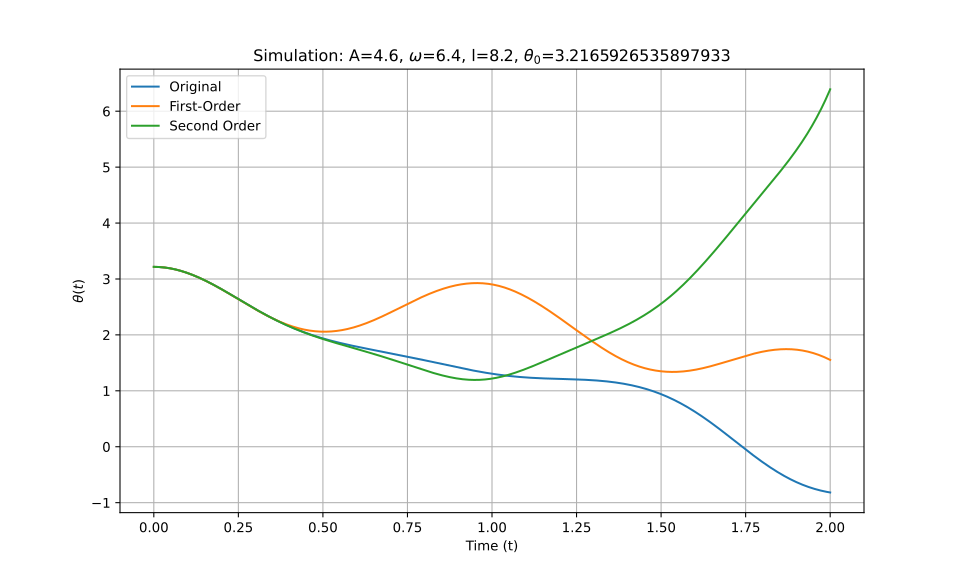

The table this chart was drawn from, first rows:
t_eval, Equation_1, Equation_2, Equation_3
0.0, 3.217, 3.217, 3.217
0.002002, 3.217, 3.217, 3.217
0.004004, 3.216, 3.216, 3.216
0.006006, 3.216, 3.216, 3.216
0.008008, 3.216, 3.216, 3.216
0.01001, 3.215, 3.215, 3.215
0.01201, 3.215, 3.215, 3.215
0.01401, 3.214, 3.214, 3.214
0.01602, 3.214, 3.214, 3.214
0.01802, 3.213, 3.213, 3.213
0.02002, 3.212, 3.212, 3.212
0.02202, 3.211, 3.211, 3.211
0.02402, 3.21, 3.21, 3.21
0.02603, 3.209, 3.209, 3.209
0.02803, 3.208, 3.208, 3.208
0.03003, 3.206, 3.206, 3.206
0.03203, 3.205, 3.205, 3.205
0.03403, 3.203, 3.203, 3.203
0.03604, 3.202, 3.202, 3.202
0.03804, 3.2, 3.2, 3.2
0.04004, 3.198, 3.198, 3.198
0.04204, 3.197, 3.196, 3.197
0.04404, 3.195, 3.195, 3.195
0.04605, 3.193, 3.192, 3.193
0.04805, 3.19, 3.19, 3.19
0.05005, 3.188, 3.188, 3.188
0.05205, 3.186, 3.186, 3.186
0.05405, 3.184, 3.183, 3.184
0.05606, 3.181, 3.181, 3.181
0.05806, 3.179, 3.178, 3.179
0.06006, 3.176, 3.176, 3.176
0.06206, 3.173, 3.173, 3.173
0.06406, 3.17, 3.17, 3.17
0.06607, 3.167, 3.167, 3.167
0.06807, 3.164, 3.164, 3.164
0.07007, 3.161, 3.161, 3.161
0.07207, 3.158, 3.158, 3.158
0.07407, 3.155, 3.155, 3.155
0.07608, 3.152, 3.151, 3.152
0.07808, 3.148, 3.148, 3.148
0.08008, 3.145, 3.144, 3.145
0.08208, 3.141, 3.141, 3.141
0.08408, 3.137, 3.137, 3.137
0.08609, 3.134, 3.134, 3.134
0.08809, 3.13, 3.13, 3.13
0.09009, 3.126, 3.126, 3.126
0.09209, 3.122, 3.122, 3.122
0.09409, 3.118, 3.118, 3.118
0.0961, 3.114, 3.114, 3.114
0.0981, 3.11, 3.109, 3.11
0.1001, 3.105, 3.105, 3.105
0.1021, 3.101, 3.101, 3.101
0.1041, 3.097, 3.096, 3.097
0.1061, 3.092, 3.092, 3.092
0.1081, 3.088, 3.087, 3.088
0.1101, 3.083, 3.083, 3.083
0.1121, 3.078, 3.078, 3.078
0.1141, 3.074, 3.073, 3.074
0.1161, 3.069, 3.068, 3.069
0.1181, 3.064, 3.064, 3.064
... 940 more rows
